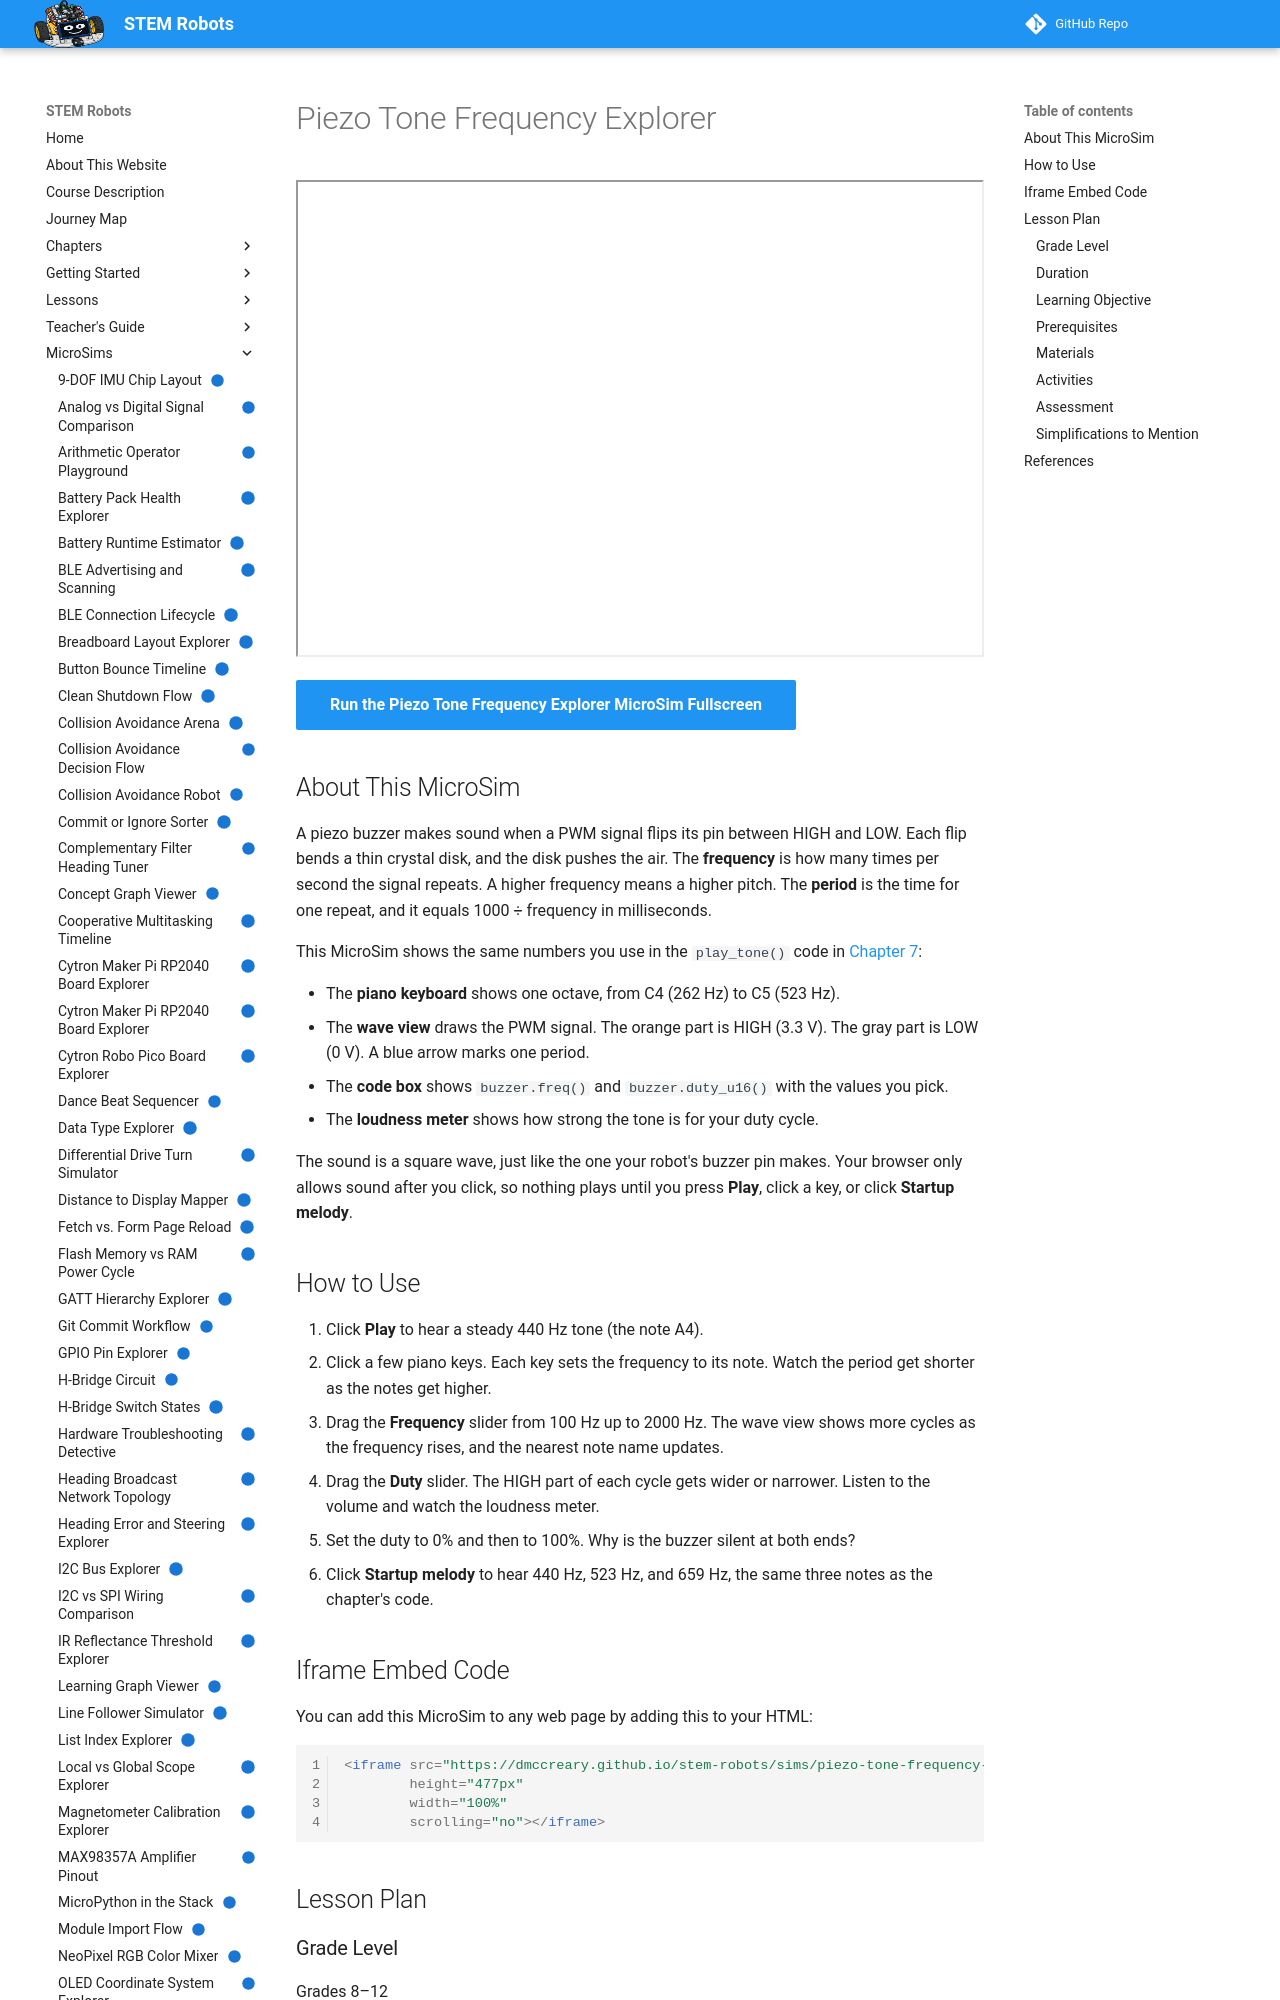

repository: dmccreary/stem-robots · page: sims/piezo-tone-frequency-explorer/index.html · generator: mkdocs

---
title: "Piezo Tone Frequency Explorer"
description: "Play a PWM tone and see how the frequency passed to buzzer.freq() sets the pitch, the period of the wave, and the piano note, and why 50% duty is the loudest."
image: /sims/piezo-tone-frequency-explorer/piezo-tone-frequency-explorer.png
og:image: /sims/piezo-tone-frequency-explorer/piezo-tone-frequency-explorer.png
twitter:image: /sims/piezo-tone-frequency-explorer/piezo-tone-frequency-explorer.png
social:
   cards: false
quality_score: 100
status: implemented
---

# Piezo Tone Frequency Explorer

<iframe src="main.html" height="477px" width="100%" scrolling="no"></iframe>

[Run the Piezo Tone Frequency Explorer MicroSim Fullscreen](./main.html){ .md-button .md-button--primary }

## About This MicroSim

A piezo buzzer makes sound when a PWM signal flips its pin between HIGH and
LOW. Each flip bends a thin crystal disk, and the disk pushes the air.
The **frequency** is how many times per second the signal repeats. A higher
frequency means a higher pitch. The **period** is the time for one repeat,
and it equals 1000 ÷ frequency in milliseconds.

This MicroSim shows the same numbers you use in the `play_tone()` code in
[Chapter 7](../../chapters/07-pwm-motor-speed-actuators/index.md#tone-frequency-control):

- The **piano keyboard** shows one octave, from C4 (262 Hz) to C5 (523 Hz).
- The **wave view** draws the PWM signal. The orange part is HIGH (3.3 V).
  The gray part is LOW (0 V). A blue arrow marks one period.
- The **code box** shows `buzzer.freq()` and `buzzer.duty_u16()` with the
  values you pick.
- The **loudness meter** shows how strong the tone is for your duty cycle.

The sound is a square wave, just like the one your robot's buzzer pin makes.
Your browser only allows sound after you click, so nothing plays until you
press **Play**, click a key, or click **Startup melody**.

## How to Use

1. Click **Play** to hear a steady 440 Hz tone (the note A4).
2. Click a few piano keys. Each key sets the frequency to its note. Watch the
   period get shorter as the notes get higher.
3. Drag the **Frequency** slider from 100 Hz up to 2000 Hz. The wave view shows
   more cycles as the frequency rises, and the nearest note name updates.
4. Drag the **Duty** slider. The HIGH part of each cycle gets wider or
   narrower. Listen to the volume and watch the loudness meter.
5. Set the duty to 0% and then to 100%. Why is the buzzer silent at both ends?
6. Click **Startup melody** to hear 440 Hz, 523 Hz, and 659 Hz, the same three
   notes as the chapter's code.

## Iframe Embed Code

You can add this MicroSim to any web page by adding this to your HTML:

```html
<iframe src="https://dmccreary.github.io/stem-robots/sims/piezo-tone-frequency-explorer/main.html"
        height="477px"
        width="100%"
        scrolling="no"></iframe>
```

## Lesson Plan

### Grade Level

Grades 8–12

### Duration

15 minutes

### Learning Objective

Students will *relate* the PWM frequency passed to `buzzer.freq()` to the
pitch they hear and to the signal period (period = 1000 / frequency ms), and
will *explain* why a 50% duty cycle produces the loudest tone while 0% and
100% produce silence.
